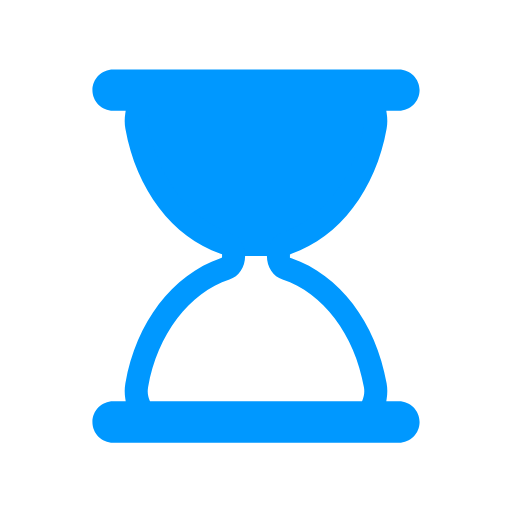
t = 0.00 s
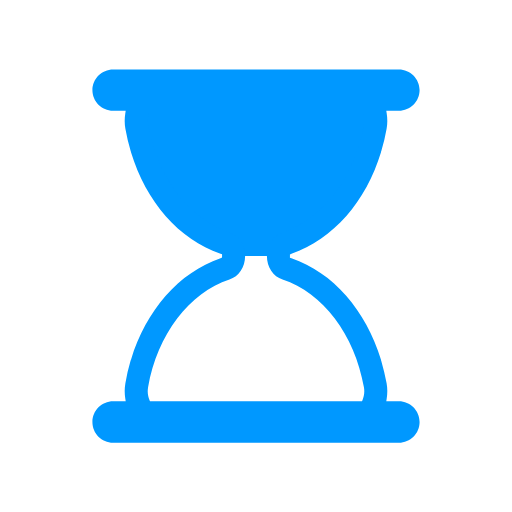
t = 0.44 s
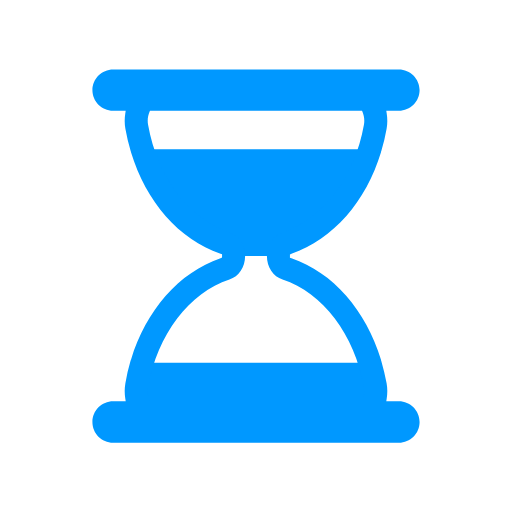
t = 0.67 s
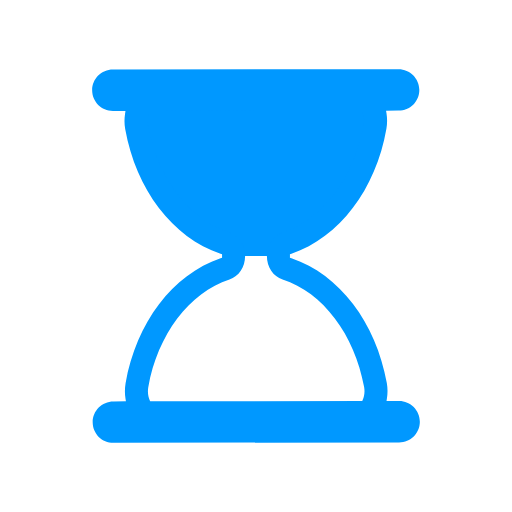
t = 1.11 s
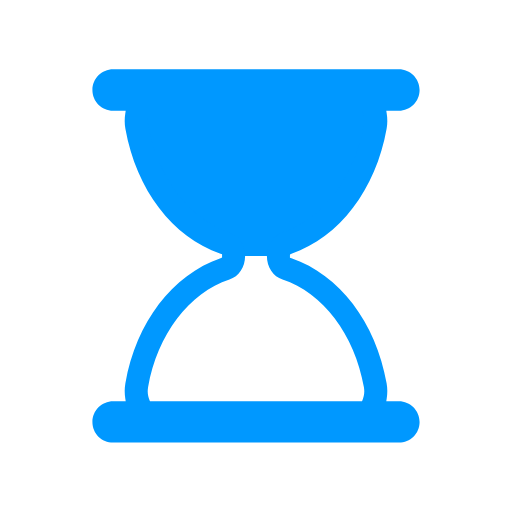
t = 1.56 s
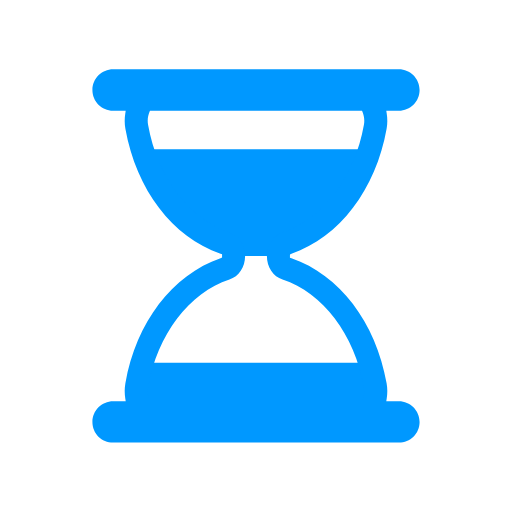
t = 1.78 s

The animated SVG that drew these frames (rendered in a browser with its animation timeline set to each time). Animation: 5 SMIL elements (animate=4,animateTransform=1); one cycle of 2.22 s, repeats indefinitely.

<?xml version="1.0" encoding="utf-8"?>
<svg xmlns="http://www.w3.org/2000/svg" xmlns:xlink="http://www.w3.org/1999/xlink" style="margin: auto; background: none; display: block; shape-rendering: auto;" width="200px" height="200px" viewBox="0 0 100 100" preserveAspectRatio="xMidYMid">
<defs>
  <clipPath id="ldio-onmyrk8utm9-cp">
    <rect x="0" y="2.33451" width="100" height="47.6655">
      <animate attributeName="y" repeatCount="indefinite" dur="2.2222222222222223s" calcMode="spline" values="0;50;0;0;0" keyTimes="0;0.4;0.5;0.9;1" keySplines="0.3 0 1 0.7;0.3 0 1 0.7;0.3 0 1 0.7;0.3 0 1 0.7"></animate>
      <animate attributeName="height" repeatCount="indefinite" dur="2.2222222222222223s" calcMode="spline" values="50;0;0;50;50" keyTimes="0;0.4;0.5;0.9;1" keySplines="0.3 0 1 0.7;0.3 0 1 0.7;0.3 0 1 0.7;0.3 0 1 0.7"></animate>
    </rect>
    <rect x="0" y="97.6655" width="100" height="2.33451">
      <animate attributeName="y" repeatCount="indefinite" dur="2.2222222222222223s" calcMode="spline" values="100;50;50;50;50" keyTimes="0;0.4;0.5;0.9;1" keySplines="0.3 0 1 0.7;0.3 0 1 0.7;0.3 0 1 0.7;0.3 0 1 0.7"></animate>
      <animate attributeName="height" repeatCount="indefinite" dur="2.2222222222222223s" calcMode="spline" values="0;50;50;0;0" keyTimes="0;0.4;0.5;0.9;1" keySplines="0.3 0 1 0.7;0.3 0 1 0.7;0.3 0 1 0.7;0.3 0 1 0.7"></animate>
    </rect>
  </clipPath>
</defs>
<g transform="translate(50 50)"><g transform="scale(0.9)"><g transform="translate(-50 -50)">
  <g transform="rotate(0)">
    <animateTransform attributeName="transform" type="rotate" dur="2.2222222222222223s" repeatCount="indefinite" values="0 50 50;0 50 50;180 50 50;180 50 50;360 50 50" keyTimes="0;0.4;0.5;0.9;1"></animateTransform>
    <path clip-path="url(#ldio-onmyrk8utm9-cp)" fill="#0098ff" d="M54.864 50L54.864 50c0-1.291 0.689-2.412 1.671-2.729c9.624-3.107 17.154-12.911 19.347-25.296 c0.681-3.844-1.698-7.475-4.791-7.475H28.908c-3.093 0-5.472 3.631-4.791 7.475c2.194 12.385 9.723 22.189 19.347 25.296 c0.982 0.317 1.671 1.438 1.671 2.729v0c0 1.291-0.689 2.412-1.671 2.729C33.84 55.836 26.311 65.64 24.117 78.025 c-0.681 3.844 1.698 7.475 4.791 7.475h42.184c3.093 0 5.472-3.631 4.791-7.475C73.689 65.64 66.16 55.836 56.536 52.729 C55.553 52.412 54.864 51.291 54.864 50z"></path>
    <path fill="#0098ff" d="M81 81.5h-2.724l0.091-0.578c0.178-1.122 0.17-2.243-0.022-3.333C76.013 64.42 68.103 54.033 57.703 50.483l-0.339-0.116 v-0.715l0.339-0.135c10.399-3.552 18.31-13.938 20.642-27.107c0.192-1.089 0.2-2.211 0.022-3.333L78.276 18.5H81 c2.481 0 4.5-2.019 4.5-4.5S83.481 9.5 81 9.5H19c-2.481 0-4.5 2.019-4.5 4.5s2.019 4.5 4.5 4.5h2.724l-0.092 0.578 c-0.178 1.122-0.17 2.243 0.023 3.333c2.333 13.168 10.242 23.555 20.642 27.107l0.338 0.116v0.715l-0.338 0.135 c-10.4 3.551-18.31 13.938-20.642 27.106c-0.193 1.09-0.201 2.211-0.023 3.333l0.092 0.578H19c-2.481 0-4.5 2.019-4.5 4.5 s2.019 4.5 4.5 4.5h62c2.481 0 4.5-2.019 4.5-4.5S83.481 81.5 81 81.5z M73.14 81.191L73.012 81.5H26.988l-0.128-0.309 c-0.244-0.588-0.491-1.538-0.28-2.729c2.014-11.375 8.944-20.542 17.654-23.354c2.035-0.658 3.402-2.711 3.402-5.108 c0-2.398-1.368-4.451-3.403-5.108c-8.71-2.812-15.639-11.979-17.653-23.353c-0.211-1.191 0.036-2.143 0.281-2.731l0.128-0.308 h46.024l0.128 0.308c0.244 0.589 0.492 1.541 0.281 2.731c-2.015 11.375-8.944 20.541-17.654 23.353 c-2.035 0.658-3.402 2.71-3.402 5.108c0 2.397 1.368 4.45 3.403 5.108c8.71 2.812 15.64 11.979 17.653 23.354 C73.632 79.651 73.384 80.604 73.14 81.191z"></path>
  </g>
</g></g></g>
<!-- [ldio] generated by https://loading.io/ --></svg>